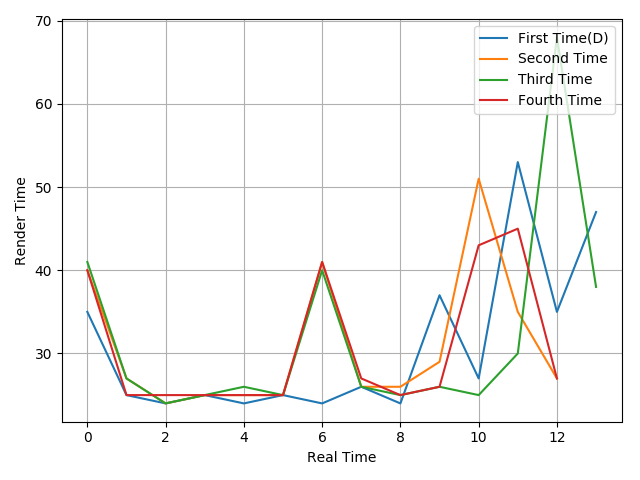

Source data for this figure (header and first rows):
35, 25, 24, 25, 24, 25, 24, 26, 24, 37, 27, 53, 35, 47
40, 27, 24, 25, 25, 25, 41, 26, 26, 29, 51, 35, 27
41, 27, 24, 25, 26, 25, 40, 26, 25, 26, 25, 30, 68, 38
40, 25, 25, 25, 25, 25, 41, 27, 25, 26, 43, 45, 27
